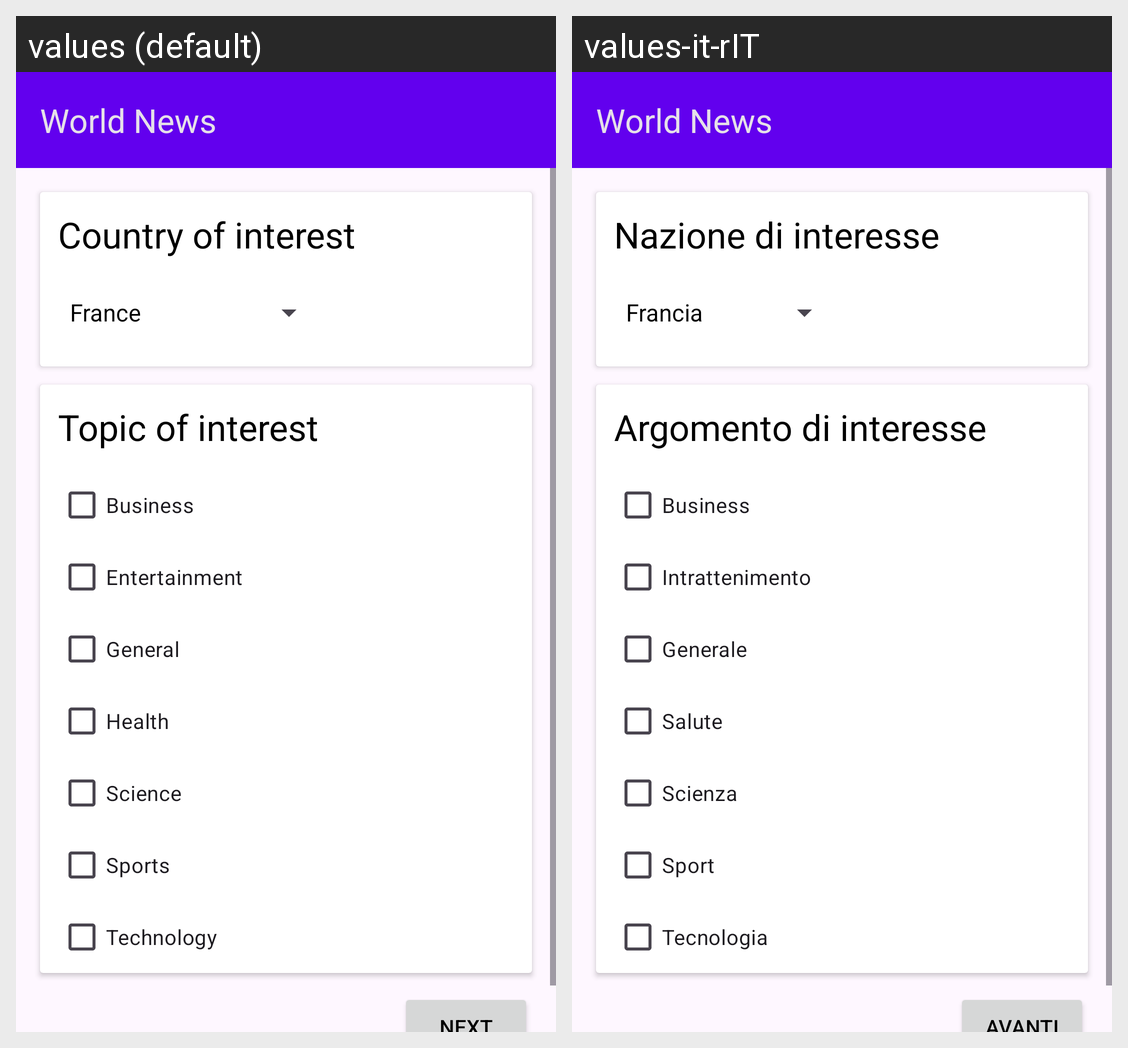

The same Android screen rendered under two of its app's locales, left to right. List the strings drawn on it with the default value and each locale's translation.
Android screen res/layout/activity_news_preferences_constraint_layout.xml rendered under 2 locales, left to right: values (default), values-it-rIT. Device: Nexus 5 (rendered at 1080×1920; each locale shown at half size, 540×960, under a caption strip naming it); theme Theme.WorldNews.
Strings drawn on this screen, with the default value and each locale's value (text and hints the layout hard-codes, and strings that could not be matched under every locale, appear in the picture but are not listed):

app_name
  values: World News
  values-it-rIT: World News

country
  values: Country of interest
  values-it-rIT: Nazione di interesse

topic
  values: Topic of interest
  values-it-rIT: Argomento di interesse

business
  values: Business
  values-it-rIT: Business

entertainment
  values: Entertainment
  values-it-rIT: Intrattenimento

general
  values: General
  values-it-rIT: Generale

health
  values: Health
  values-it-rIT: Salute

science
  values: Science
  values-it-rIT: Scienza

sports
  values: Sports
  values-it-rIT: Sport

technology
  values: Technology
  values-it-rIT: Tecnologia
